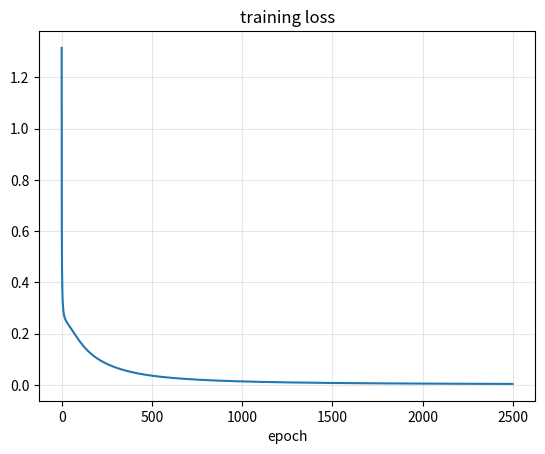

The script that saved this image:
import numpy as np
import matplotlib.pyplot as plt
print('NumPy', np.__version__, '— ready.')

# A 2-16-1 MLP trained from scratch on two interleaving moons.
rng = np.random.default_rng(0)
m = 120
t = np.linspace(0, np.pi, m)
X = np.vstack([np.c_[np.cos(t), np.sin(t)],
               np.c_[1 - np.cos(t), 0.5 - np.sin(t)]]) + rng.normal(0, 0.10, (2*m, 2))
Y = np.r_[np.zeros(m), np.ones(m)].reshape(-1, 1)

sigmoid = lambda z: 1 / (1 + np.exp(-z))
W1 = rng.normal(0, 0.8, (2, 16)); b1 = np.zeros((1, 16))
W2 = rng.normal(0, 0.8, (16, 1)); b2 = np.zeros((1, 1))

lr, losses = 0.6, []
for epoch in range(2500):
    a1 = np.tanh(X @ W1 + b1)
    p = sigmoid(a1 @ W2 + b2)
    losses.append(-np.mean(Y*np.log(p+1e-7) + (1-Y)*np.log(1-p+1e-7)))
    dz2 = (p - Y) / len(X)
    dW2 = a1.T @ dz2; db2 = dz2.sum(0, keepdims=True)
    dz1 = (dz2 @ W2.T) * (1 - a1**2)
    dW1 = X.T @ dz1; db1 = dz1.sum(0, keepdims=True)
    W1 -= lr*dW1; b1 -= lr*db1; W2 -= lr*dW2; b2 -= lr*db2

print('final loss', round(losses[-1], 4), '— accuracy', f'{((p>0.5)==Y).mean():.0%}')
plt.plot(losses); plt.title('training loss'); plt.xlabel('epoch'); plt.grid(alpha=.3); plt.show()

# Your turn — try a different dataset, a deeper net, a new activation…
